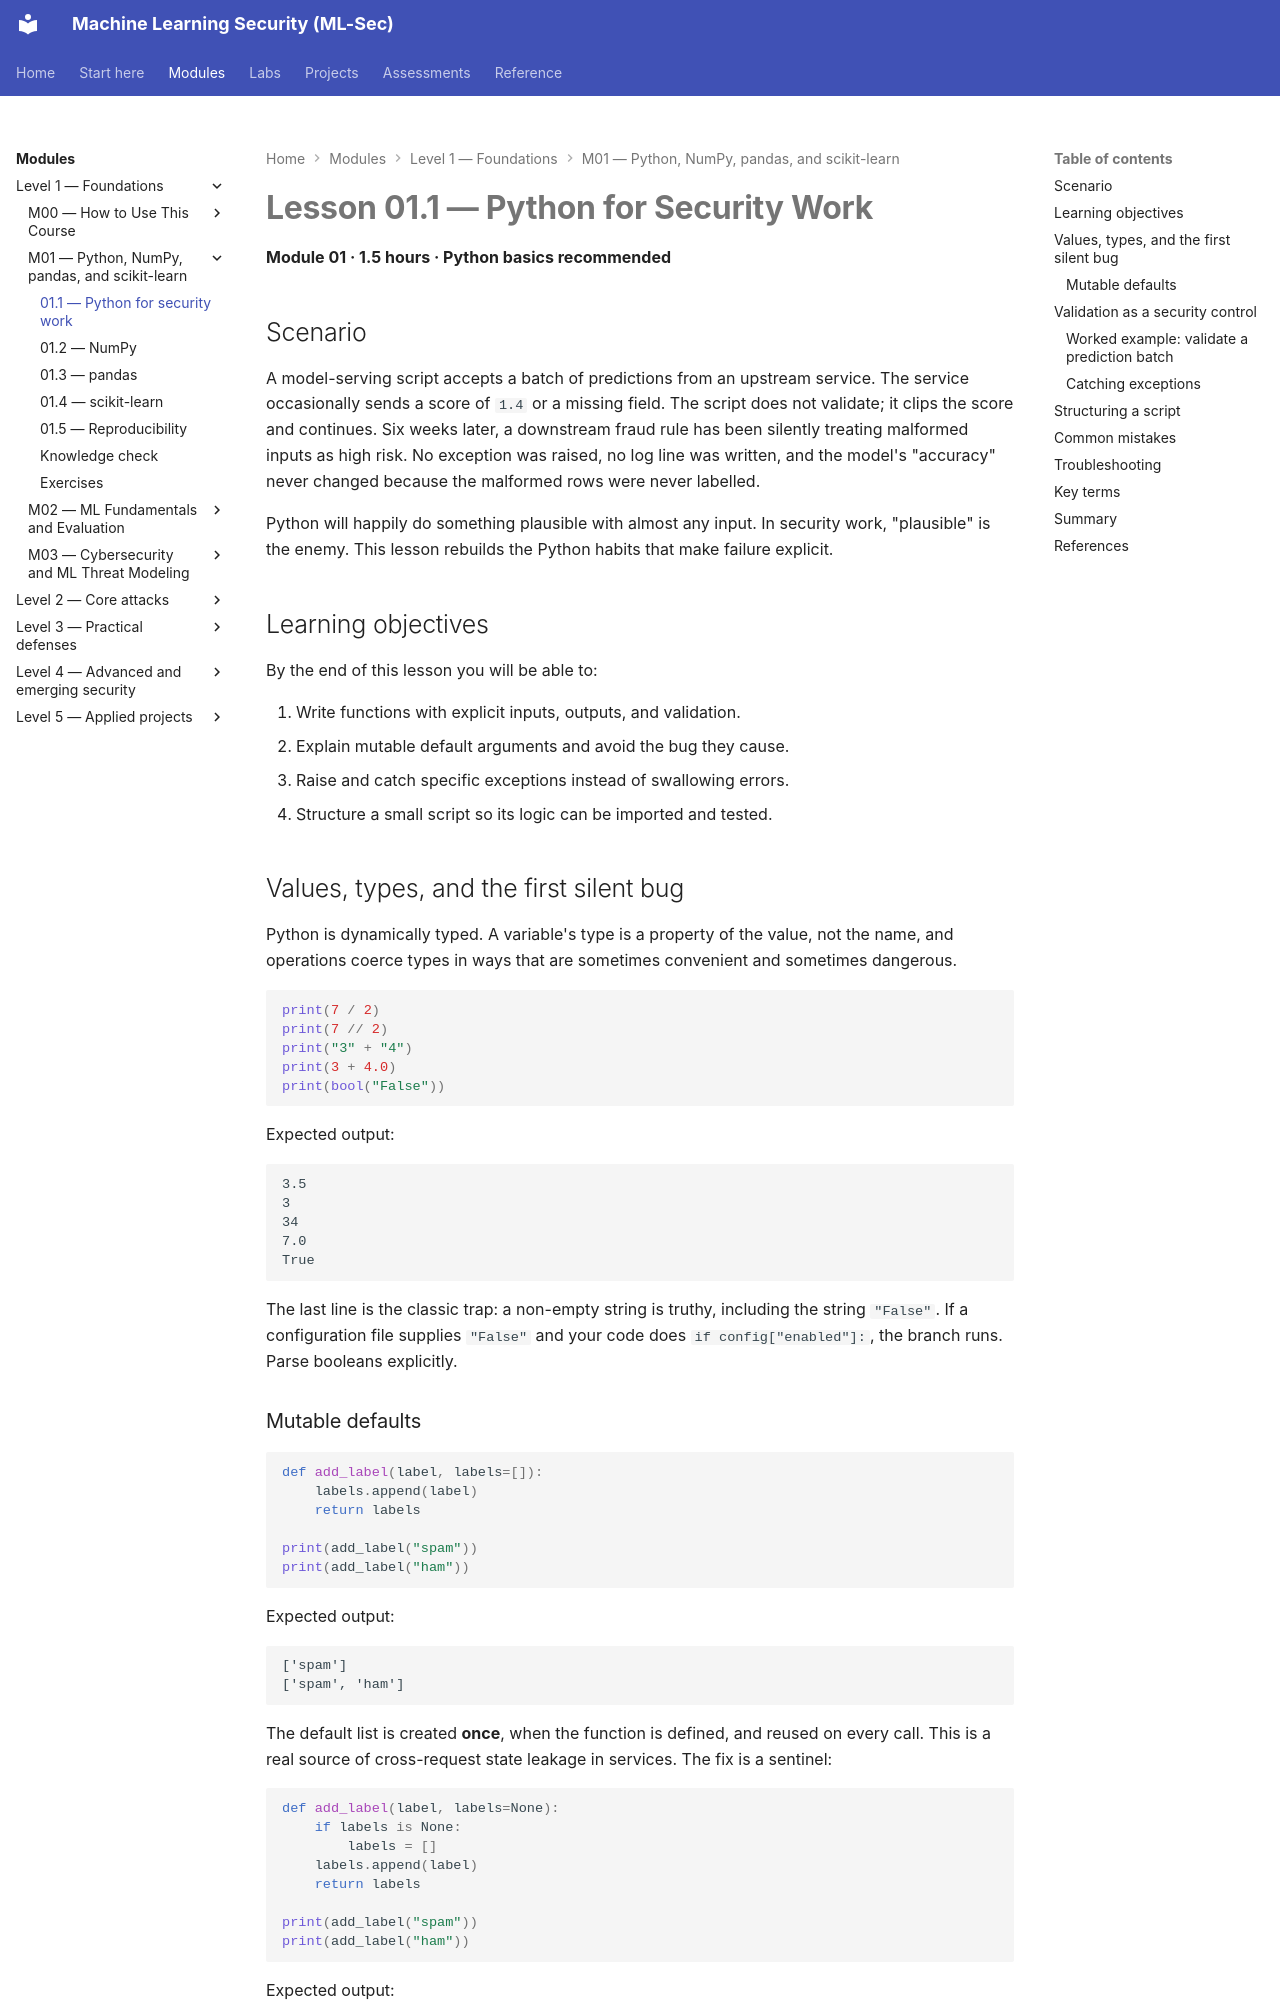

repository: nadeem-majeedch/MLSec · page: modules/m01-python-refresher/lesson-1-python-for-security-work/index.html · generator: mkdocs

# Lesson 01.1 — Python for Security Work

**Module 01 · 1.5 hours · Python basics recommended**

## Scenario

A model-serving script accepts a batch of predictions from an upstream service. The service occasionally sends a score of `1.4` or a missing field. The script does not validate; it clips the score and continues. Six weeks later, a downstream fraud rule has been silently treating malformed inputs as high risk. No exception was raised, no log line was written, and the model's "accuracy" never changed because the malformed rows were never labelled.

Python will happily do something plausible with almost any input. In security work, "plausible" is the enemy. This lesson rebuilds the Python habits that make failure explicit.

## Learning objectives

By the end of this lesson you will be able to:

1. Write functions with explicit inputs, outputs, and validation.
2. Explain mutable default arguments and avoid the bug they cause.
3. Raise and catch specific exceptions instead of swallowing errors.
4. Structure a small script so its logic can be imported and tested.

## Values, types, and the first silent bug

Python is dynamically typed. A variable's type is a property of the value, not the name, and operations coerce types in ways that are sometimes convenient and sometimes dangerous.

```python
print(7 / 2)
print(7 // 2)
print("3" + "4")
print(3 + 4.0)
print(bool("False"))
```

Expected output:

```text
3.5
3
34
7.0
True
```

The last line is the classic trap: a non-empty string is truthy, including the string `"False"`. If a configuration file supplies `"False"` and your code does `if config["enabled"]:`, the branch runs. Parse booleans explicitly.

### Mutable defaults

```python
def add_label(label, labels=[]):
    labels.append(label)
    return labels

print(add_label("spam"))
print(add_label("ham"))
```

Expected output:

```text
['spam']
['spam', 'ham']
```

The default list is created **once**, when the function is defined, and reused on every call. This is a real source of cross-request state leakage in services. The fix is a sentinel:

```python
def add_label(label, labels=None):
    if labels is None:
        labels = []
    labels.append(label)
    return labels

print(add_label("spam"))
print(add_label("ham"))
```

Expected output:

```text
['spam']
['ham']
```
